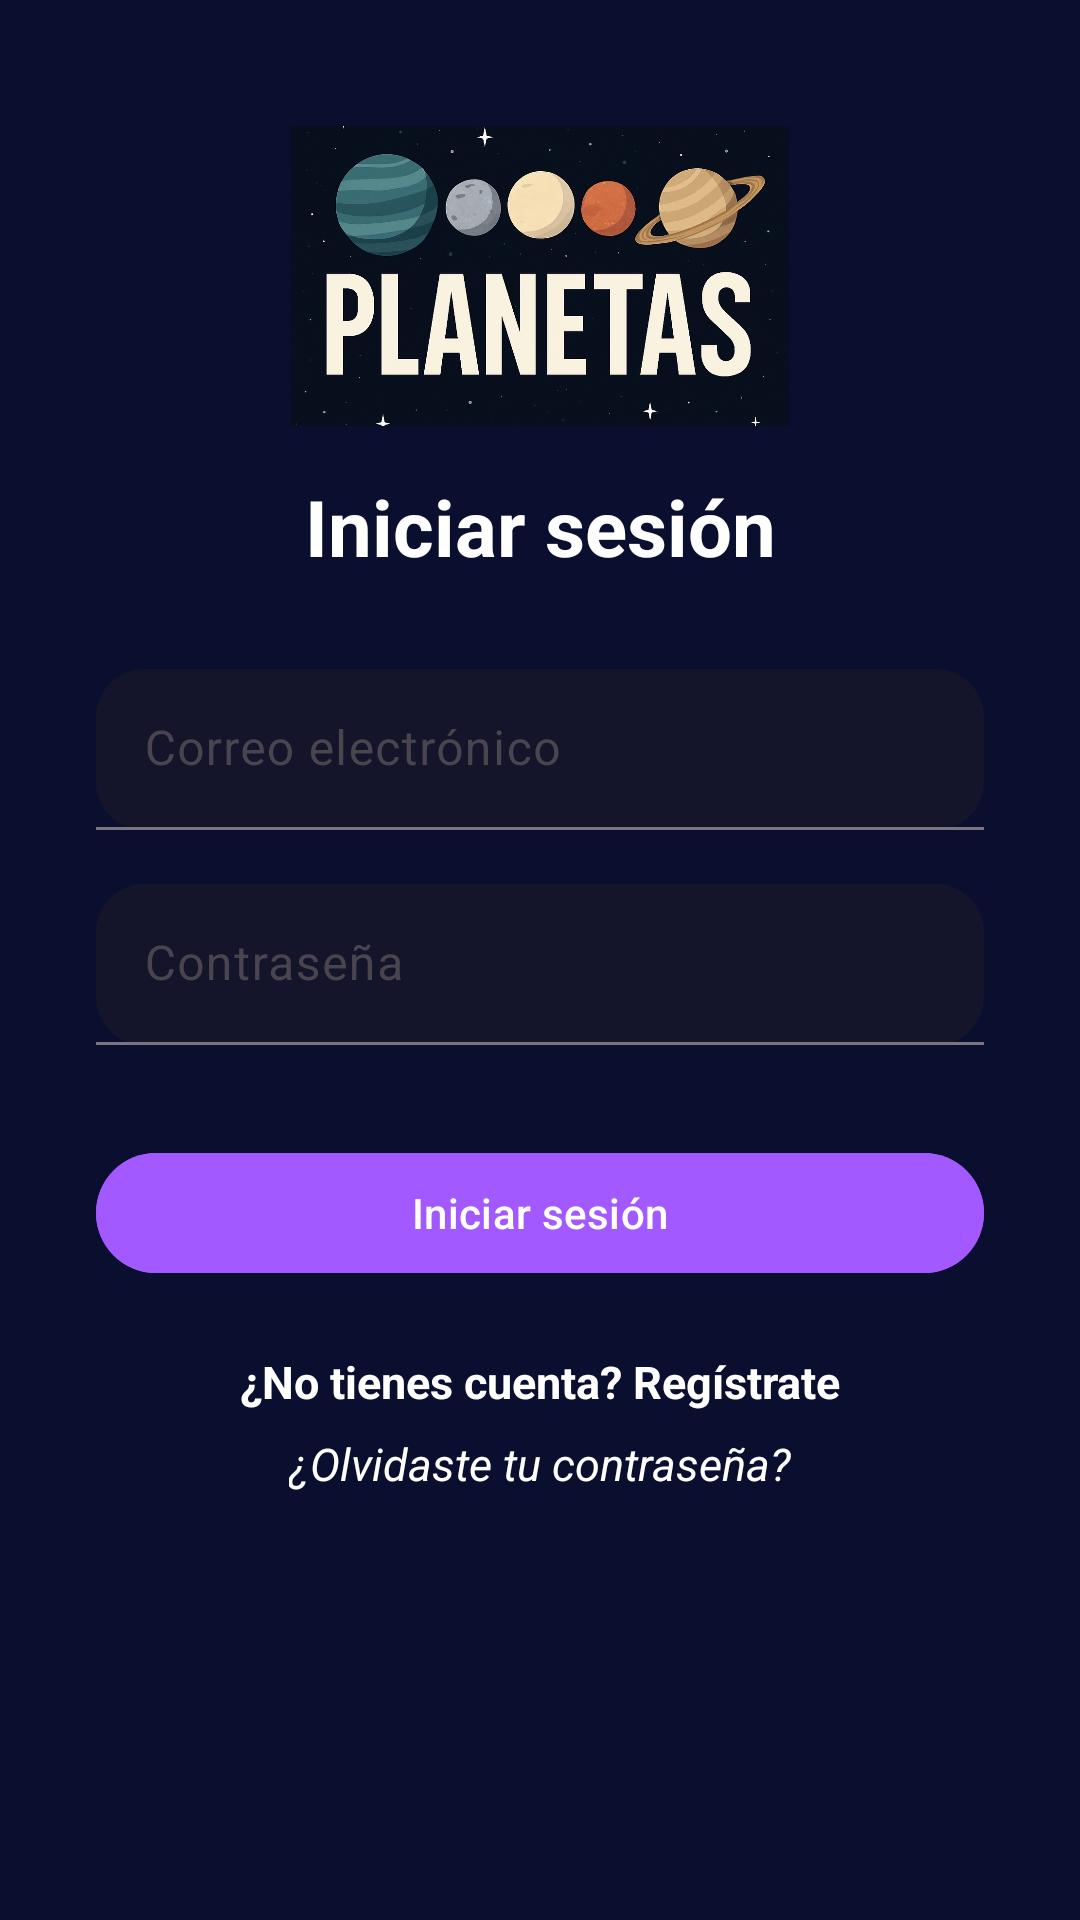

This screen was rendered from an Android layout file. Write that file and the resources it references.
<!-- AndroidManifest.xml: application theme Theme.Planets -->
<!-- res/layout/activity_login.xml -->
<?xml version="1.0" encoding="utf-8"?>
<androidx.constraintlayout.widget.ConstraintLayout
    xmlns:android="http://schemas.android.com/apk/res/android"
    xmlns:app="http://schemas.android.com/apk/res-auto"
    android:layout_width="match_parent"
    android:layout_height="match_parent"
    android:background="@color/background_space">

    <ImageView
        android:id="@+id/headerLogo"
        android:layout_width="0dp"
        android:layout_height="100dp"
        android:src="@drawable/header_logo"
        android:contentDescription="@string/app_name"
        app:layout_constraintTop_toTopOf="parent"
        app:layout_constraintStart_toStartOf="parent"
        app:layout_constraintEnd_toEndOf="parent"
        android:layout_marginTop="42dp"
        android:layout_marginStart="12dp"
        android:layout_marginEnd="12dp"
        android:scaleType="fitCenter"/>

    <TextView
        android:id="@+id/loginTitle"
        android:layout_width="wrap_content"
        android:layout_height="wrap_content"
        android:text="@string/login"
        android:textSize="26sp"
        android:textStyle="bold"
        android:textColor="@color/white"
        app:layout_constraintTop_toBottomOf="@id/headerLogo"
        app:layout_constraintStart_toStartOf="parent"
        app:layout_constraintEnd_toEndOf="parent"
        android:layout_marginTop="16dp"
        />

    <com.google.android.material.textfield.TextInputLayout
        android:id="@+id/emailInputLayout"
        style="@style/CustomTextInputLayout"
        android:layout_width="0dp"
        android:layout_height="wrap_content"
        app:boxBackgroundColor="@color/deep_galaxy"
        app:boxCornerRadiusTopStart="16dp"
        app:boxCornerRadiusTopEnd="16dp"
        app:boxCornerRadiusBottomStart="16dp"
        app:boxCornerRadiusBottomEnd="16dp"
        app:hintTextColor="@color/white_hint"
        app:layout_constraintTop_toBottomOf="@id/loginTitle"
        app:layout_constraintStart_toStartOf="parent"
        app:layout_constraintEnd_toEndOf="parent"
        android:layout_marginStart="32dp"
        android:layout_marginEnd="32dp"
        android:layout_marginTop="30dp">

        <com.google.android.material.textfield.TextInputEditText
            android:id="@+id/emailEditText"
            android:layout_width="match_parent"
            android:layout_height="wrap_content"
            android:hint="@string/email"
            android:textColor="@color/white"
            android:textColorHint="@color/white_hint"/>
    </com.google.android.material.textfield.TextInputLayout>

    <com.google.android.material.textfield.TextInputLayout
        android:id="@+id/passwordInputLayout"
        style="@style/CustomTextInputLayout"
        android:layout_width="0dp"
        android:layout_height="wrap_content"
        app:boxBackgroundColor="@color/deep_galaxy"
        app:boxCornerRadiusTopStart="16dp"
        app:boxCornerRadiusTopEnd="16dp"
        app:boxCornerRadiusBottomStart="16dp"
        app:boxCornerRadiusBottomEnd="16dp"
        app:layout_constraintTop_toBottomOf="@id/emailInputLayout"
        app:layout_constraintStart_toStartOf="parent"
        app:layout_constraintEnd_toEndOf="parent"
        android:layout_marginStart="32dp"
        android:layout_marginEnd="32dp"
        android:layout_marginTop="18dp">

        <com.google.android.material.textfield.TextInputEditText
            android:id="@+id/passwordEditText"
            android:layout_width="match_parent"
            android:layout_height="wrap_content"
            android:hint="@string/password"
            android:inputType="textPassword"
            android:textColor="@color/white"
            android:textColorHint="@color/white"/>
    </com.google.android.material.textfield.TextInputLayout>

    <com.google.android.material.button.MaterialButton
        android:id="@+id/loginButton"
        android:layout_width="0dp"
        android:layout_height="wrap_content"
        android:text="@string/login"
        android:textColor="@color/white"
        android:backgroundTint="@color/planet_accent"
        app:cornerRadius="40dp"
        android:layout_marginTop="32dp"
        app:layout_constraintTop_toBottomOf="@id/passwordInputLayout"
        app:layout_constraintStart_toStartOf="parent"
        app:layout_constraintEnd_toEndOf="parent"
        android:layout_marginStart="32dp"
        android:layout_marginEnd="32dp"/>

    <TextView
        android:id="@+id/registerTextView"
        android:layout_width="wrap_content"
        android:layout_height="wrap_content"
        android:text="@string/no_account_register"
        android:textColor="@color/white"
        android:textStyle="bold"
        android:textSize="15sp"
        android:layout_marginTop="22dp"
        app:layout_constraintTop_toBottomOf="@id/loginButton"
        app:layout_constraintStart_toStartOf="parent"
        app:layout_constraintEnd_toEndOf="parent"/>

    <TextView
        android:id="@+id/forgotPasswordTextView"
        android:layout_width="wrap_content"
        android:layout_height="wrap_content"
        android:text="@string/forgot_password"
        android:textColor="@color/white"
        android:textStyle="italic"
        android:textSize="15sp"
        android:layout_marginTop="7dp"
        app:layout_constraintTop_toBottomOf="@id/registerTextView"
        app:layout_constraintStart_toStartOf="parent"
        app:layout_constraintEnd_toEndOf="parent"/>

</androidx.constraintlayout.widget.ConstraintLayout>
<!-- resources referenced by this layout -->
<resources>
  <color name="background_space">#0B0F2F</color>
  <color name="deep_galaxy">#14142B</color>
  <color name="planet_accent">#A259FF</color>
  <color name="white">#FFFFFFFF</color>
  <color name="white_hint">#F6F6F6</color>
  <!-- drawable header_logo: jpg bitmap (drawable, 124634 bytes) -->
  <string name="app_name">Planetas</string>
  <string name="email">Correo electrónico</string>
  <string name="forgot_password">¿Olvidaste tu contraseña?</string>
  <string name="login">Iniciar sesión</string>
  <string name="no_account_register">¿No tienes cuenta? Regístrate</string>
  <string name="password">Contraseña</string>
  <style name="CustomTextInputLayout" parent="Widget.Material3.TextInputLayout.FilledBox.Dense">
          <item name="hintTextColor">@color/white</item>
      </style>
  <style name="Theme.Planets" parent="Base.Theme.Planets" />
  <style name="Base.Theme.Planets" parent="Theme.Material3.DayNight.NoActionBar">
          <item name="hintTextColor">@color/white</item>
  
      </style>
</resources>
